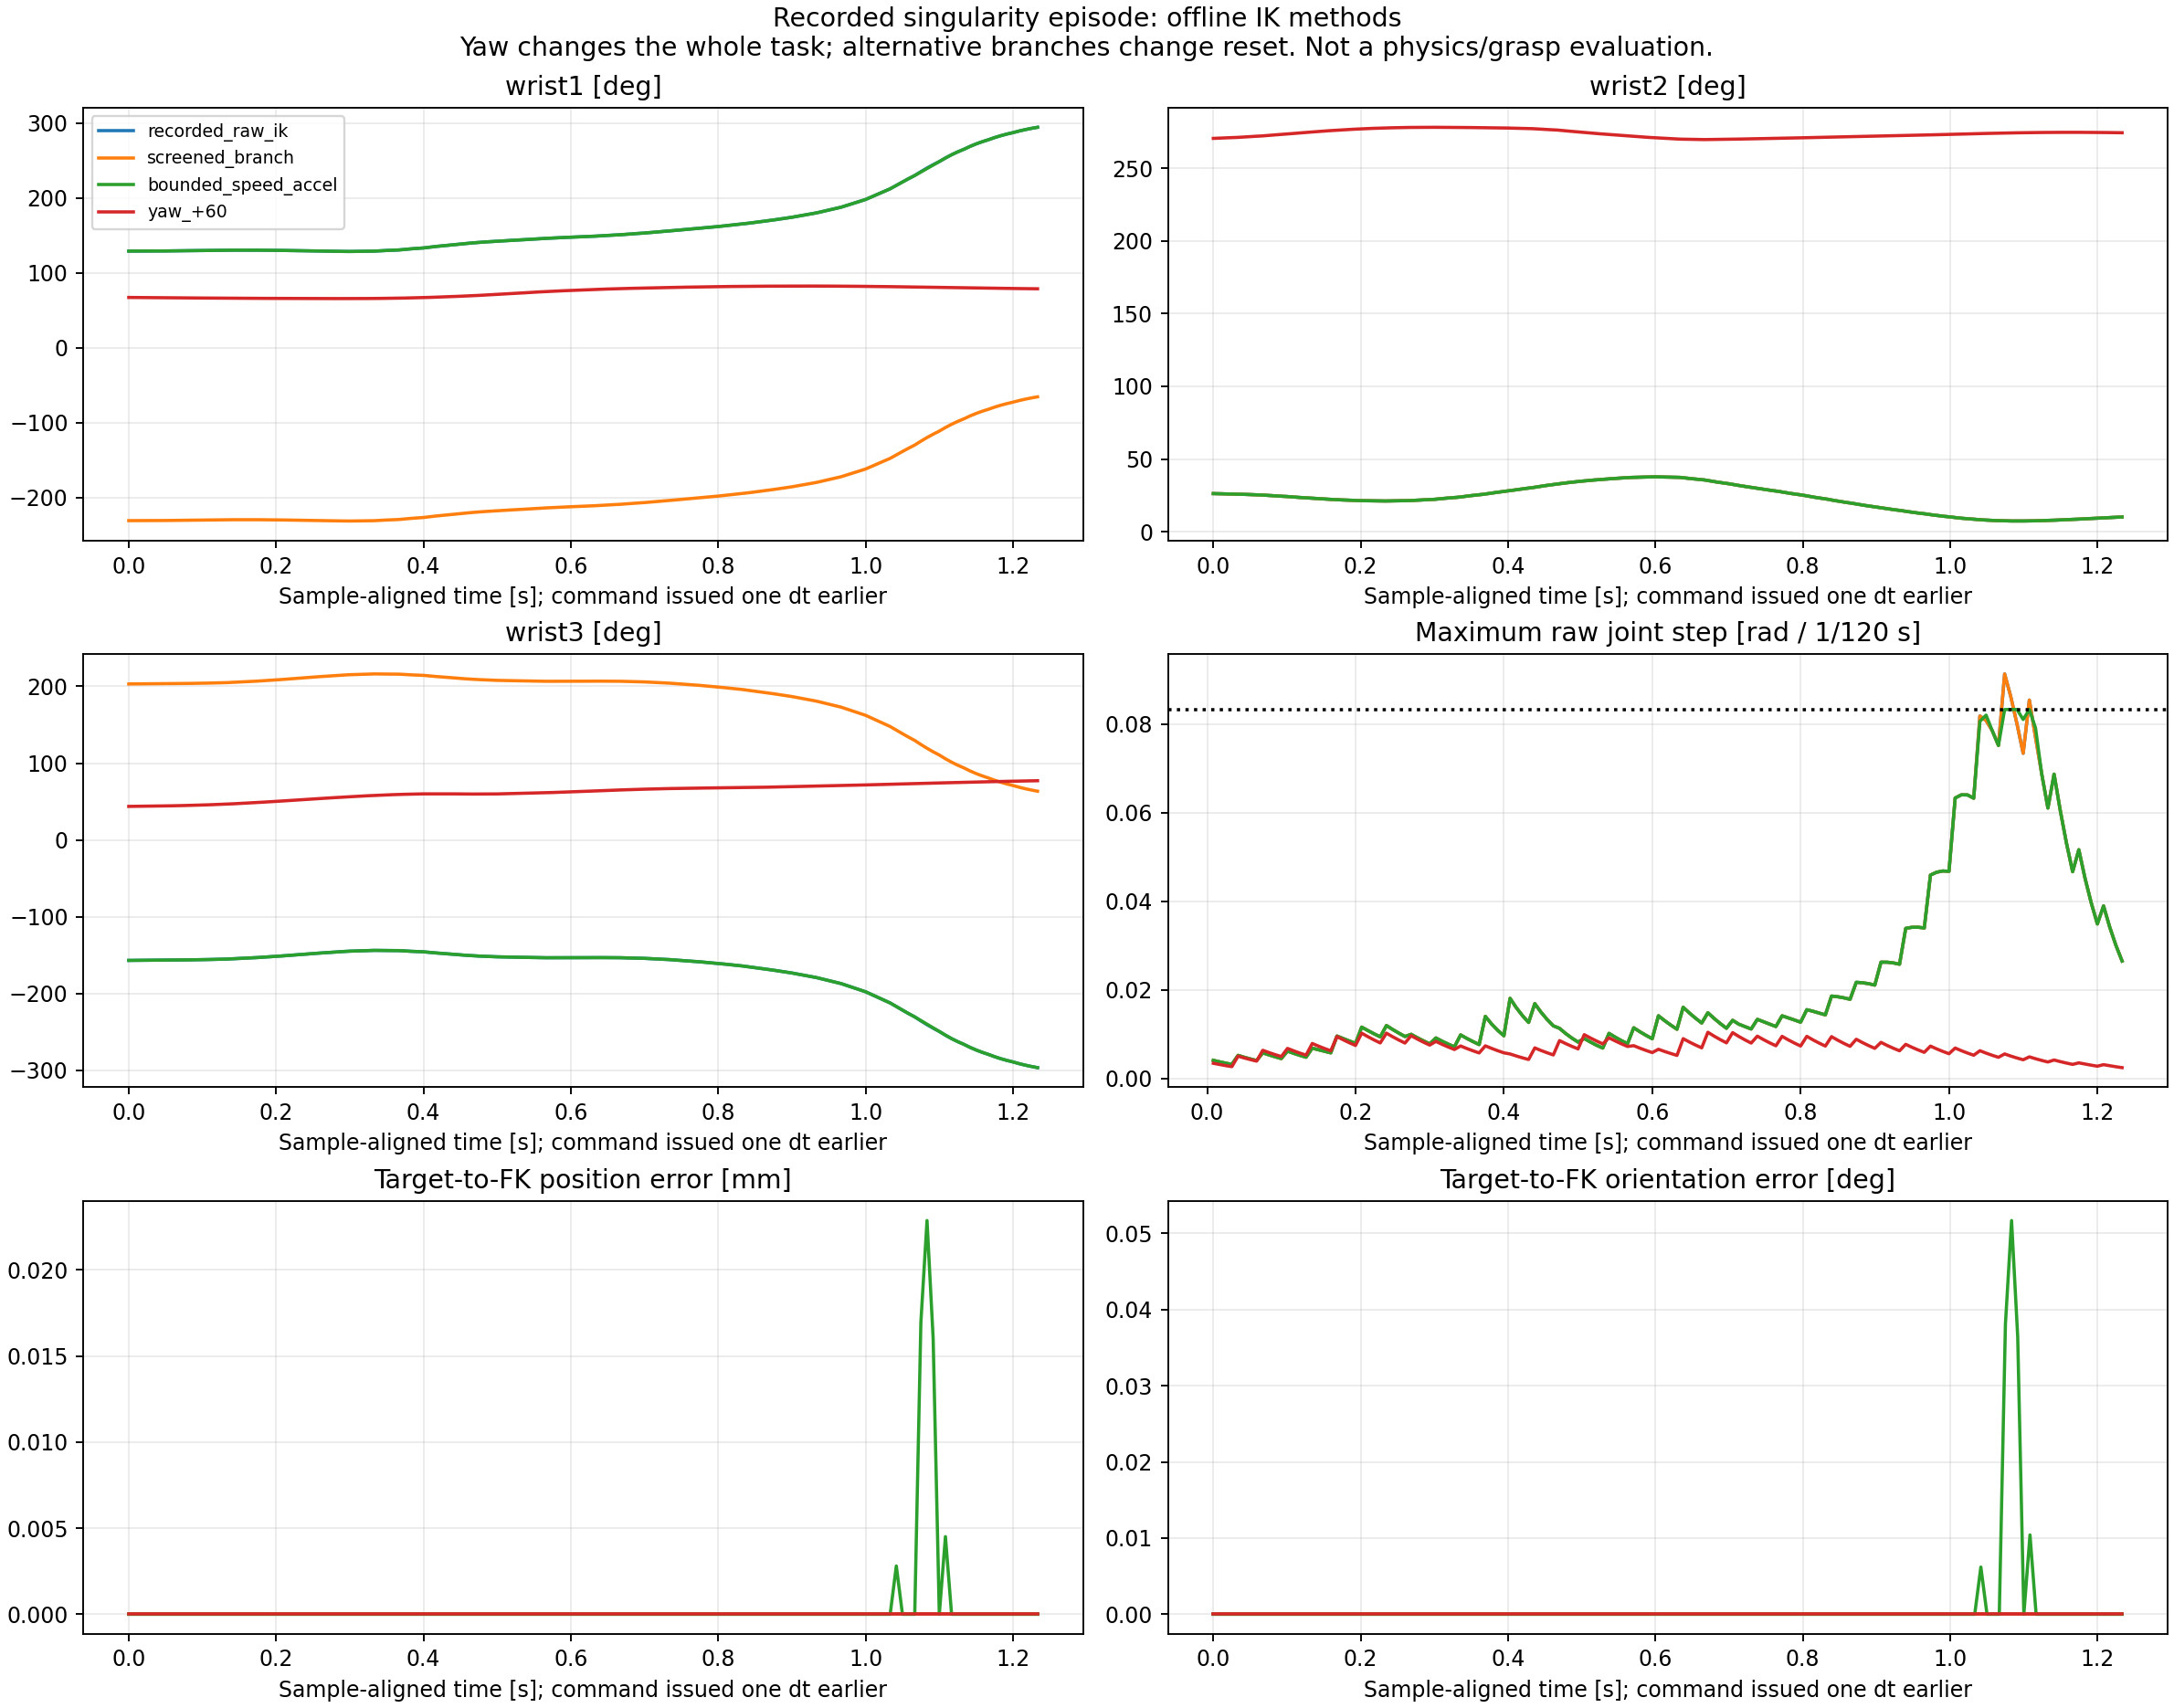

The file beside this chart, header and first rows:
method, same_target, same_reset_joints, complete, strict_pose, coarse_clear, velocity_ok, screened_pass, max_step_rad, max_speed_rad_s, max_acceleration_rad_s2, max_position_error_mm, max_rotation_error_deg, min_wrist_axis_separation_deg
recorded_raw_ik, True, True, True, True, True, False, False, 0.09137, 10.96, 267.8, 4.587653259812005e-12, 3.3117670950387057e-12, 7.336
recorded_command, True, True, True, False, True, False, False, 0.08333, 10, 267.8, 0.1356, 0.2862, 7.336
warm_start, True, True, True, True, True, False, False, 0.09137, 10.96, 267.8, 4.6356018051320616e-12, 3.305326417876333e-12, 7.336
end_margin_01, True, True, True, True, True, False, False, 0.09137, 10.96, 267.8, 4.918227107177395e-12, 3.085427187434789e-12, 7.336
initial_branch, True, False, True, True, False, True, False, 0.01425, 1.71, 75.29, 7.543187275746008e-12, 3.2888482067033903e-12, 74.86
screened_branch, True, False, True, True, True, False, False, 0.09137, 10.96, 267.8, 7.698270461455804e-12, 2.3704964257984405e-12, 7.336
bounded_speed, True, True, True, True, True, True, True, 0.08333, 10, 267.8, 0.02287, 0.05167, 7.331
bounded_speed_accel, True, True, True, True, True, True, True, 0.08333, 10, 250, 0.02287, 0.05167, 7.331
yaw_+60, False, False, True, True, True, True, True, 0.0104, 1.248, 58.98, 3.8484284159040614e-13, 6.83634315535881e-14, 81.89
